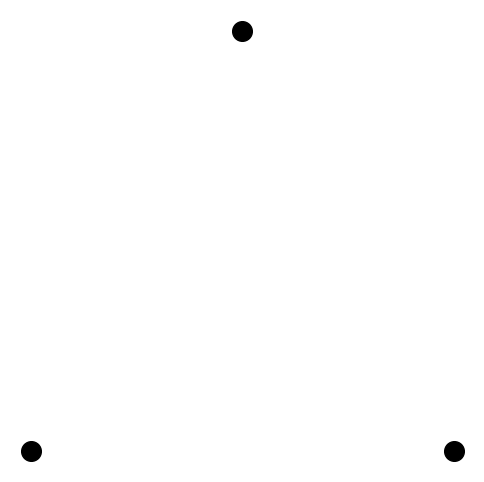

Reproduce this figure in Python. (Note: this script raises an exception after producing the figure.)
import matplotlib.pyplot as plt

# Define the points
points = [(1, 1), (4, 1), (2.5, 4)]

# Plot the points
plt.figure(figsize=(6, 6))
plt.scatter(*zip(*points), marker='o', color='black', s=200)
plt.axis('off')
plt.savefig('../outputs/poster-diagrams/plot_of_three_points.pdf', dpi=300, bbox_inches='tight')

# Plot the points joined to make a triangle
plt.figure(figsize=(6, 6))
plt.scatter(*zip(*points), marker='o', color='black', s=200)
plt.plot(*zip(*points, points[0]), marker='o', color='black')
plt.axis('off')
plt.savefig('../outputs/poster-diagrams/plot_of_three_edges.pdf', dpi=300, bbox_inches='tight')

# Plot the filled triangle
plt.figure(figsize=(6, 6))
plt.scatter(*zip(*points), marker='o', color='black', s=200)
plt.fill(*zip(*points), color='orange', edgecolor='black')
plt.axis('off')
plt.savefig('../outputs/poster-diagrams/plot_of_triangle.pdf', dpi=300, bbox_inches='tight')

# Create a single plot with three subplots: points, triangle, and filled triangle
fig, axs = plt.subplots(1, 3, figsize=(18, 6))

# Plot of three points
axs[0].scatter(*zip(*points), marker='o', color='blue', s=200)
axs[0].axis('off')

# Plot the points joined to make a triangle
axs[1].plot(*zip(*points, points[0]), color='red')
axs[1].scatter(*zip(*points), marker='o', color='blue', s=200)
axs[1].axis('off')

# Plot the filled triangle
axs[2].fill(*zip(*points), color='orange', alpha=0.75, edgecolor='red')
axs[2].scatter(*zip(*points), marker='o', color='blue', s=200)
axs[2].axis('off')

# Save the combined plot as a high dpi PDF
plt.savefig('../outputs/poster-diagrams/plot_of_simplices.pdf', dpi=300, bbox_inches='tight')
